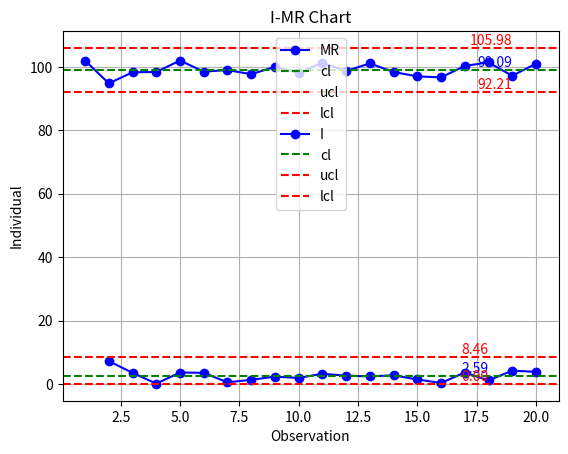

Here is the Python script that generated this plot:
import numpy as np
import matplotlib.pyplot as plt

d2 = 1.128
D4 = 3.267
D3 = 0.000

x_val_r = [i for i in range(2, 21)]
x_val_i = [i for i in range(1, 21)]

i1 = [102.0, 94.8, 98.3, 98.4, 102.0, 98.5, 99.0, 97.7, 100.0, 98.1]
i2 = [101.3, 98.7, 101.1, 98.4, 97.0, 96.7, 100.3, 101.4, 97.2, 101.0]
con_i = np.concatenate([i1, i2])

R = np.abs(np.diff(con_i))

cl_r = np.mean(R)
ucl_r = D4 * cl_r
lcl_r = D3 * cl_r

plt.plot(x_val_r, R, 'bo-', label='MR' )
plt.axhline(y=cl_r, color='green', linestyle='--',label='cl')
plt.axhline(y=ucl_r, color='red', linestyle='--',label='ucl')
plt.axhline(y=lcl_r, color='red', linestyle='--',label='lcl')

plt.text(len(x_val_r) - 1, cl_r, f'{cl_r:.2f}', ha='right', va='bottom', color='blue')
plt.text(len(x_val_r) - 1, ucl_r, f'{ucl_r:.2f}', ha='right', va='bottom', color='red')
plt.text(len(x_val_r) - 1, lcl_r, f'{lcl_r:.2f}', ha='right', va='bottom', color='red')

ooc_u = np.where(R > ucl_r)[0]
plt.scatter(np.array(x_val_r)[ooc_u], R[ooc_u], color='red', zorder=5)

ooc_l = np.where(R < lcl_r)[0]
plt.scatter(np.array(x_val_r)[ooc_l], R[ooc_l], color='red', zorder=5)

plt.title('I-MR Chart')
plt.xlabel('Observation')
plt.ylabel('MR')
plt.legend(loc='upper center')
plt.grid(True)
plt.show()

cl_i = np.mean(con_i)
ucl_i = cl_i + 3 * cl_r / d2
lcl_i = cl_i - 3 * cl_r / d2

plt.plot(x_val_i, con_i, 'bo-', label='I' )
plt.axhline(y=cl_i, color='green', linestyle='--',label='cl')
plt.axhline(y=ucl_i, color='red', linestyle='--',label='ucl')
plt.axhline(y=lcl_i, color='red', linestyle='--',label='lcl')

plt.text(len(x_val_i) - 1, cl_i, f'{cl_i:.2f}', ha='right', va='bottom', color='blue')
plt.text(len(x_val_i) - 1, ucl_i, f'{ucl_i:.2f}', ha='right', va='bottom', color='red')
plt.text(len(x_val_i) - 1, lcl_i, f'{lcl_i:.2f}', ha='right', va='bottom', color='red')

ooc_u = np.where(con_i > ucl_i)[0]
plt.scatter(np.array(x_val_i)[ooc_u], con_i[ooc_u], color='red', zorder=5)

ooc_l = np.where(con_i < lcl_r)[0]
plt.scatter(np.array(x_val_i)[ooc_l], con_i[ooc_l], color='red', zorder=5)

plt.title('I-MR Chart')
plt.xlabel('Observation')
plt.ylabel('Individual')
plt.legend(loc='upper center')
plt.grid(True)
plt.show()